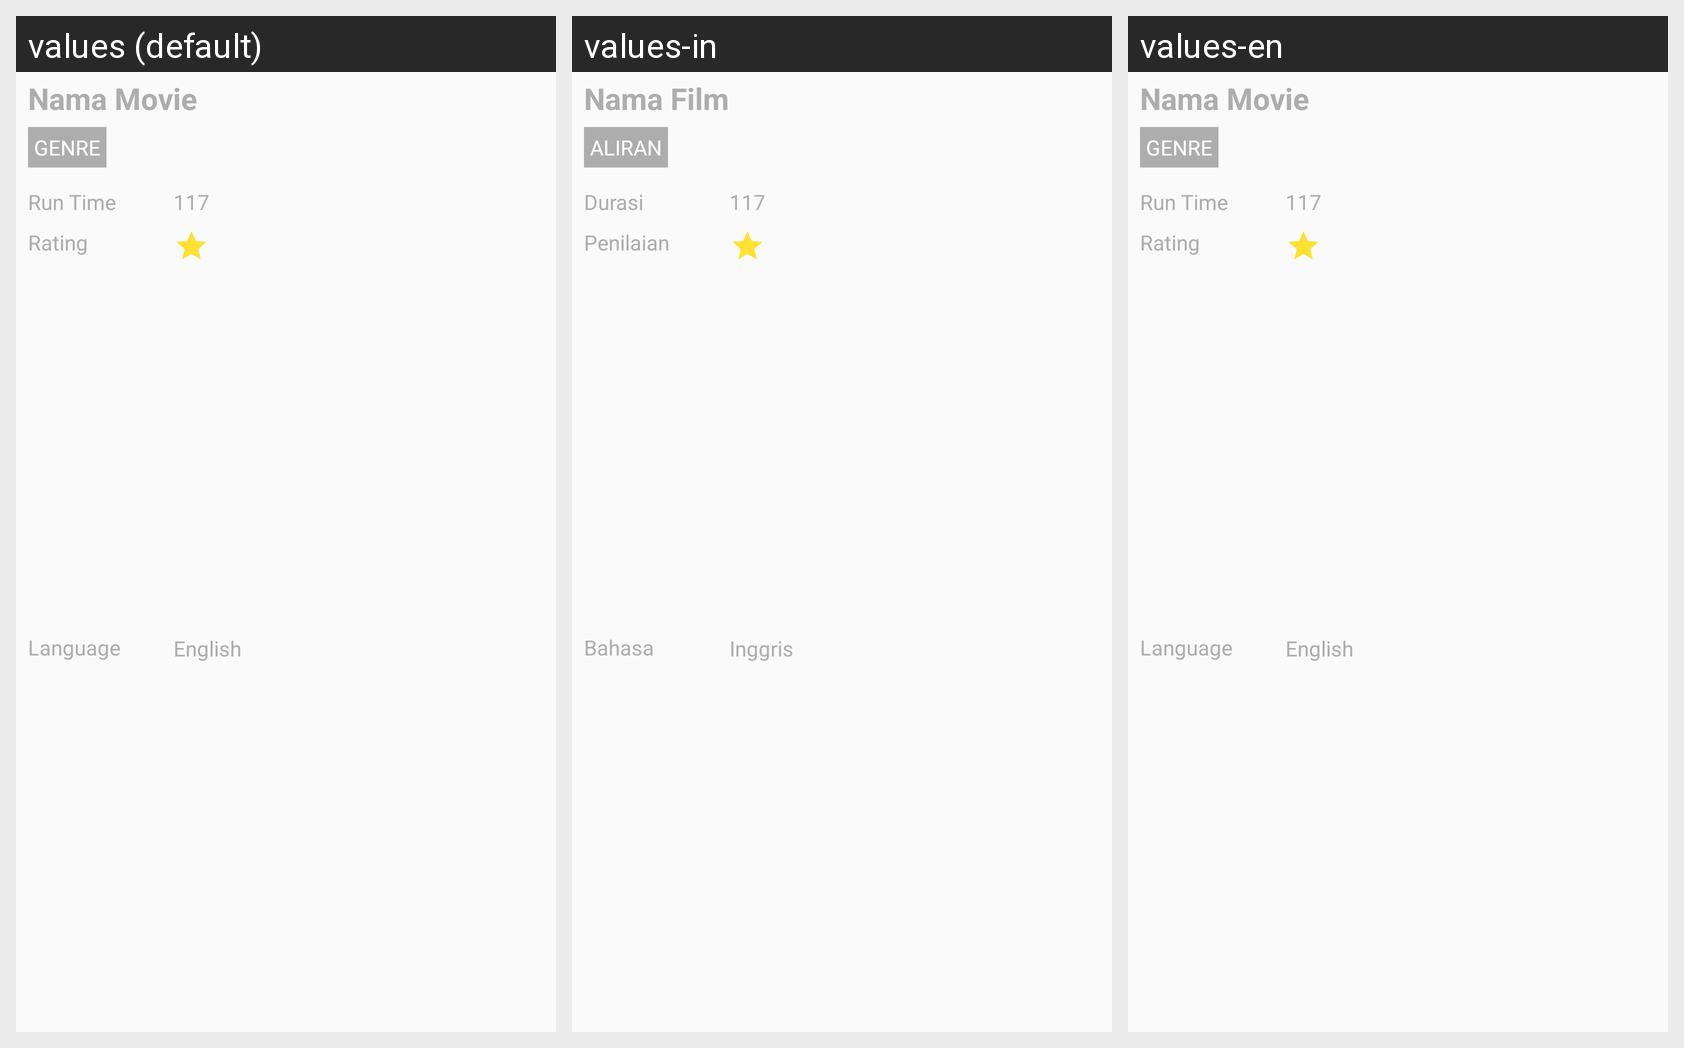

Here is an Android app screen in its default locale and in the app's own translations. Write out the translated-string differences for the strings that appear on this screen.
Android screen res/layout/layout_detail.xml rendered under 3 locales, left to right: values (default), values-in, values-en. Device: Nexus 5 (rendered at 1080×1920; each locale shown at half size, 540×960, under a caption strip naming it); theme AppTheme.
Strings drawn on this screen, with the default value and each locale's value (text and hints the layout hard-codes, and strings that could not be matched under every locale, appear in the picture but are not listed):

movie_name
  values: Nama Movie
  values-in: Nama Film
  values-en: Nama Movie

movie_genre
  values: Genre
  values-in: Aliran
  values-en: Genre

movie_text_runtime_title
  values: Run Time
  values-in: Durasi
  values-en: Run Time

movie_text_runtime
  values: 117
  values-in: 117
  values-en: 117

movie_text_rating_title
  values: Rating
  values-in: Penilaian
  values-en: Rating

movie_text_language_title
  values: Language
  values-in: Bahasa
  values-en: Language

movie_language
  values: English
  values-in: Inggris
  values-en: English
